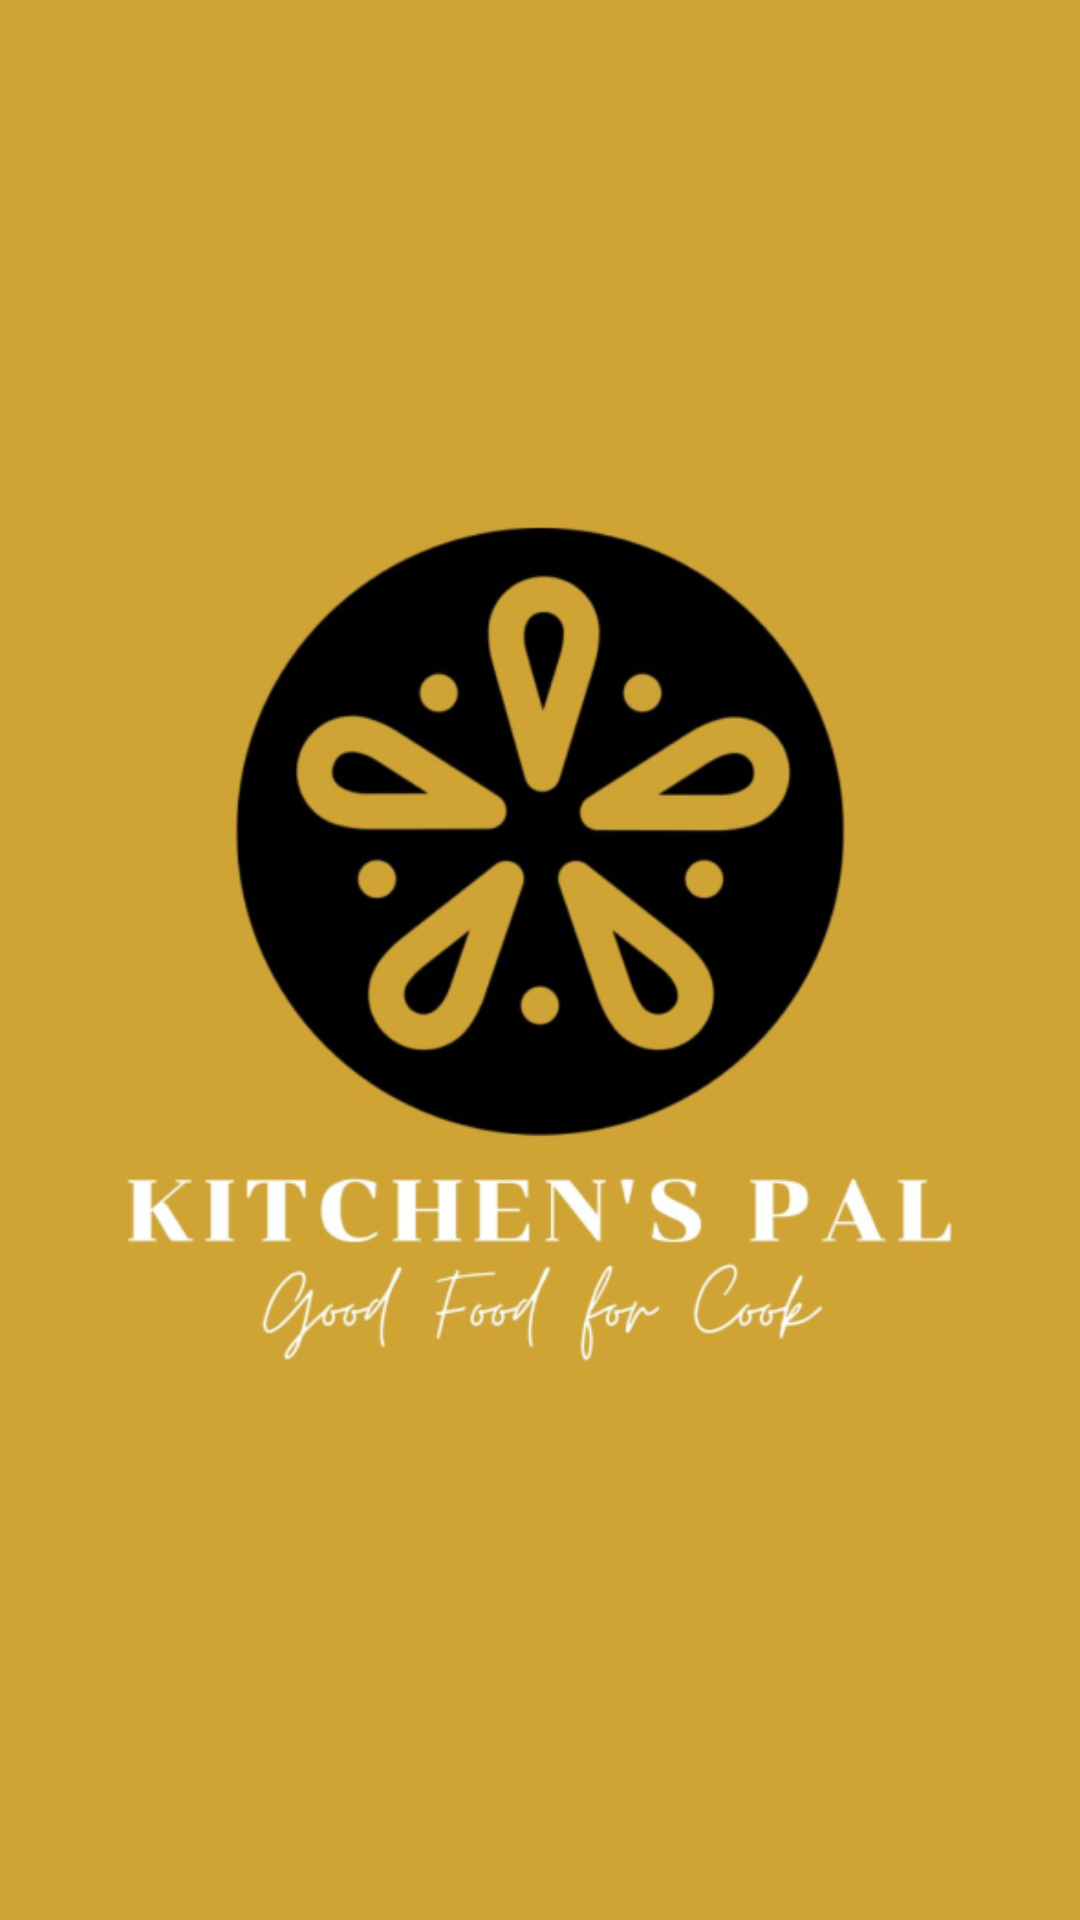

Android layout source for this screen:
<!-- AndroidManifest.xml: activity theme Theme.MyApplication -->
<!-- res/layout/activity_splash_screen.xml -->
<?xml version="1.0" encoding="utf-8"?>
<androidx.constraintlayout.widget.ConstraintLayout xmlns:android="http://schemas.android.com/apk/res/android"
    xmlns:app="http://schemas.android.com/apk/res-auto"
    xmlns:tools="http://schemas.android.com/tools"
    android:layout_width="match_parent"
    android:layout_height="match_parent"
    android:background="@color/background"
    tools:context=".ui.SplashScreenActivity">

    <ImageView
        android:layout_width="match_parent"
        android:layout_height="match_parent"
        android:src="@drawable/logo"/>

</androidx.constraintlayout.widget.ConstraintLayout>
<!-- resources referenced by this layout -->
<resources>
  <color name="background">#CFA434</color>
  <!-- drawable logo: png bitmap (drawable, 137697 bytes) -->
  <style name="Theme.MyApplication" parent="Theme.MaterialComponents.DayNight.NoActionBar">
          
          <item name="colorPrimary">@color/background</item>
          <item name="colorPrimaryVariant">@color/white</item>
          <item name="colorOnPrimary">@color/white</item>
          
          <item name="colorSecondary">@color/teal_200</item>
          <item name="colorSecondaryVariant">@color/teal_700</item>
          <item name="colorOnSecondary">@color/black</item>
          
          <item name="android:statusBarColor">?attr/colorPrimaryVariant</item>
          
      </style>
  <color name="white">#FFFFFFFF</color>
  <color name="teal_200">#FF03DAC5</color>
  <color name="teal_700">#FF018786</color>
  <color name="black">#FF000000</color>
</resources>
